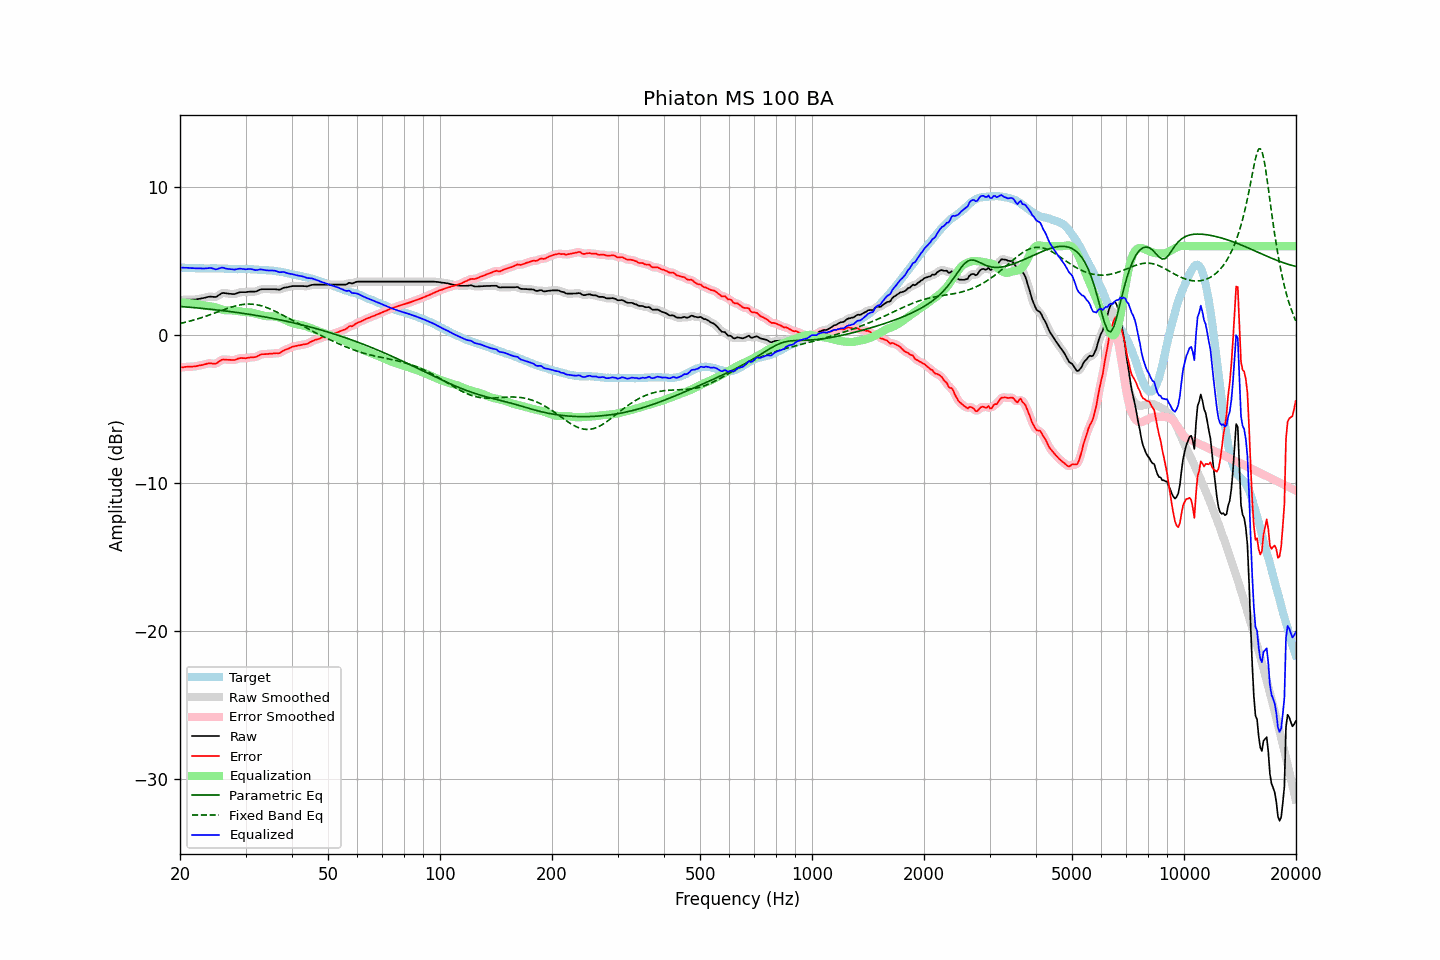

The table this chart was drawn from, first rows:
frequency, raw, error, smoothed, error_smoothed, equalization, parametric_eq, fixed_band_eq, equalized_raw, equalized_smoothed, target
20.00, 2.38, -2.19, 2.37, -2.19, 2.18, 1.93, 0.78, 4.55, 4.55, 4.56
20.20, 2.38, -2.18, 2.38, -2.18, 2.18, 1.92, 0.80, 4.55, 4.55, 4.55
20.40, 2.38, -2.18, 2.38, -2.17, 2.17, 1.91, 0.83, 4.55, 4.55, 4.55
20.61, 2.39, -2.16, 2.38, -2.16, 2.17, 1.90, 0.85, 4.55, 4.55, 4.54
20.81, 2.39, -2.15, 2.38, -2.15, 2.16, 1.89, 0.88, 4.55, 4.55, 4.53
21.02, 2.39, -2.14, 2.39, -2.14, 2.15, 1.89, 0.91, 4.54, 4.54, 4.52
21.23, 2.39, -2.14, 2.39, -2.14, 2.14, 1.88, 0.94, 4.53, 4.53, 4.52
21.44, 2.39, -2.15, 2.39, -2.14, 2.13, 1.87, 0.97, 4.52, 4.52, 4.53
21.66, 2.40, -2.13, 2.39, -2.13, 2.12, 1.86, 1.00, 4.52, 4.51, 4.52
21.87, 2.40, -2.12, 2.40, -2.12, 2.11, 1.85, 1.03, 4.51, 4.51, 4.52
22.09, 2.41, -2.10, 2.41, -2.10, 2.10, 1.84, 1.06, 4.51, 4.51, 4.51
22.31, 2.43, -2.08, 2.42, -2.08, 2.08, 1.83, 1.09, 4.51, 4.51, 4.51
22.54, 2.45, -2.05, 2.44, -2.06, 2.06, 1.82, 1.13, 4.51, 4.50, 4.50
22.76, 2.47, -2.04, 2.46, -2.04, 2.03, 1.81, 1.16, 4.50, 4.50, 4.51
22.99, 2.49, -2.02, 2.48, -2.02, 2.01, 1.80, 1.20, 4.49, 4.49, 4.51
23.22, 2.51, -1.99, 2.51, -1.99, 1.98, 1.79, 1.23, 4.49, 4.49, 4.50
23.45, 2.54, -1.96, 2.54, -1.96, 1.97, 1.78, 1.27, 4.50, 4.50, 4.50
23.69, 2.56, -1.93, 2.56, -1.93, 1.96, 1.76, 1.31, 4.52, 4.52, 4.49
23.92, 2.59, -1.91, 2.58, -1.91, 1.95, 1.75, 1.35, 4.53, 4.53, 4.49
24.16, 2.60, -1.91, 2.59, -1.91, 1.94, 1.74, 1.38, 4.53, 4.53, 4.50
24.40, 2.59, -1.93, 2.58, -1.93, 1.92, 1.73, 1.42, 4.51, 4.51, 4.51
24.65, 2.58, -1.94, 2.57, -1.94, 1.90, 1.72, 1.46, 4.48, 4.47, 4.51
24.89, 2.57, -1.94, 2.58, -1.93, 1.87, 1.71, 1.50, 4.44, 4.45, 4.51
25.14, 2.61, -1.89, 2.62, -1.89, 1.84, 1.69, 1.54, 4.45, 4.46, 4.50
25.39, 2.69, -1.81, 2.68, -1.82, 1.80, 1.68, 1.58, 4.49, 4.49, 4.50
25.65, 2.75, -1.74, 2.76, -1.74, 1.77, 1.67, 1.62, 4.52, 4.52, 4.50
25.91, 2.82, -1.67, 2.81, -1.68, 1.73, 1.66, 1.66, 4.55, 4.54, 4.50
26.16, 2.85, -1.65, 2.84, -1.66, 1.70, 1.64, 1.70, 4.54, 4.53, 4.49
26.43, 2.83, -1.66, 2.83, -1.65, 1.68, 1.63, 1.74, 4.50, 4.51, 4.48
26.69, 2.82, -1.67, 2.82, -1.66, 1.67, 1.62, 1.78, 4.48, 4.48, 4.48
26.96, 2.80, -1.68, 2.80, -1.67, 1.67, 1.60, 1.82, 4.46, 4.46, 4.47
27.23, 2.79, -1.67, 2.78, -1.68, 1.67, 1.59, 1.85, 4.45, 4.45, 4.46
27.50, 2.78, -1.68, 2.77, -1.69, 1.67, 1.57, 1.89, 4.44, 4.44, 4.46
27.77, 2.77, -1.69, 2.77, -1.69, 1.66, 1.56, 1.92, 4.43, 4.43, 4.46
28.05, 2.77, -1.69, 2.78, -1.68, 1.65, 1.54, 1.95, 4.42, 4.43, 4.46
28.33, 2.81, -1.65, 2.81, -1.65, 1.64, 1.53, 1.98, 4.44, 4.44, 4.45
28.62, 2.84, -1.60, 2.84, -1.60, 1.62, 1.51, 2.00, 4.46, 4.46, 4.44
28.90, 2.89, -1.57, 2.88, -1.57, 1.60, 1.50, 2.03, 4.49, 4.48, 4.45
29.19, 2.90, -1.55, 2.89, -1.56, 1.58, 1.48, 2.05, 4.48, 4.48, 4.45
29.48, 2.90, -1.56, 2.90, -1.56, 1.57, 1.47, 2.06, 4.46, 4.46, 4.46
29.78, 2.90, -1.56, 2.90, -1.56, 1.55, 1.45, 2.08, 4.45, 4.45, 4.46
30.08, 2.90, -1.57, 2.90, -1.56, 1.54, 1.43, 2.08, 4.44, 4.44, 4.46
30.38, 2.92, -1.54, 2.91, -1.54, 1.54, 1.42, 2.09, 4.45, 4.45, 4.45
30.68, 2.93, -1.52, 2.92, -1.52, 1.53, 1.40, 2.09, 4.46, 4.46, 4.45
30.99, 2.94, -1.50, 2.93, -1.51, 1.52, 1.38, 2.09, 4.46, 4.46, 4.44
31.30, 2.94, -1.50, 2.93, -1.50, 1.50, 1.37, 2.08, 4.44, 4.44, 4.44
31.61, 2.94, -1.50, 2.93, -1.50, 1.48, 1.35, 2.07, 4.41, 4.41, 4.43
31.93, 2.94, -1.49, 2.95, -1.48, 1.45, 1.33, 2.06, 4.38, 4.39, 4.42
32.24, 2.98, -1.44, 2.98, -1.44, 1.42, 1.31, 2.04, 4.39, 4.40, 4.42
32.57, 3.02, -1.38, 3.02, -1.38, 1.39, 1.29, 2.02, 4.41, 4.41, 4.41
32.89, 3.08, -1.32, 3.07, -1.33, 1.36, 1.28, 1.99, 4.43, 4.42, 4.39
33.22, 3.10, -1.30, 3.09, -1.30, 1.33, 1.26, 1.96, 4.43, 4.42, 4.39
33.55, 3.10, -1.29, 3.10, -1.29, 1.31, 1.24, 1.93, 4.40, 4.40, 4.39
33.89, 3.10, -1.29, 3.10, -1.29, 1.28, 1.22, 1.89, 4.38, 4.38, 4.39
34.23, 3.10, -1.28, 3.10, -1.28, 1.27, 1.20, 1.85, 4.37, 4.37, 4.37
34.57, 3.10, -1.27, 3.10, -1.27, 1.26, 1.18, 1.81, 4.36, 4.36, 4.37
34.92, 3.10, -1.26, 3.10, -1.27, 1.26, 1.16, 1.76, 4.36, 4.36, 4.36
35.27, 3.10, -1.27, 3.10, -1.26, 1.26, 1.14, 1.72, 4.36, 4.36, 4.36
35.62, 3.10, -1.24, 3.10, -1.24, 1.26, 1.12, 1.67, 4.35, 4.36, 4.34
35.97, 3.10, -1.23, 3.09, -1.24, 1.25, 1.09, 1.62, 4.34, 4.34, 4.33
... 635 more rows
